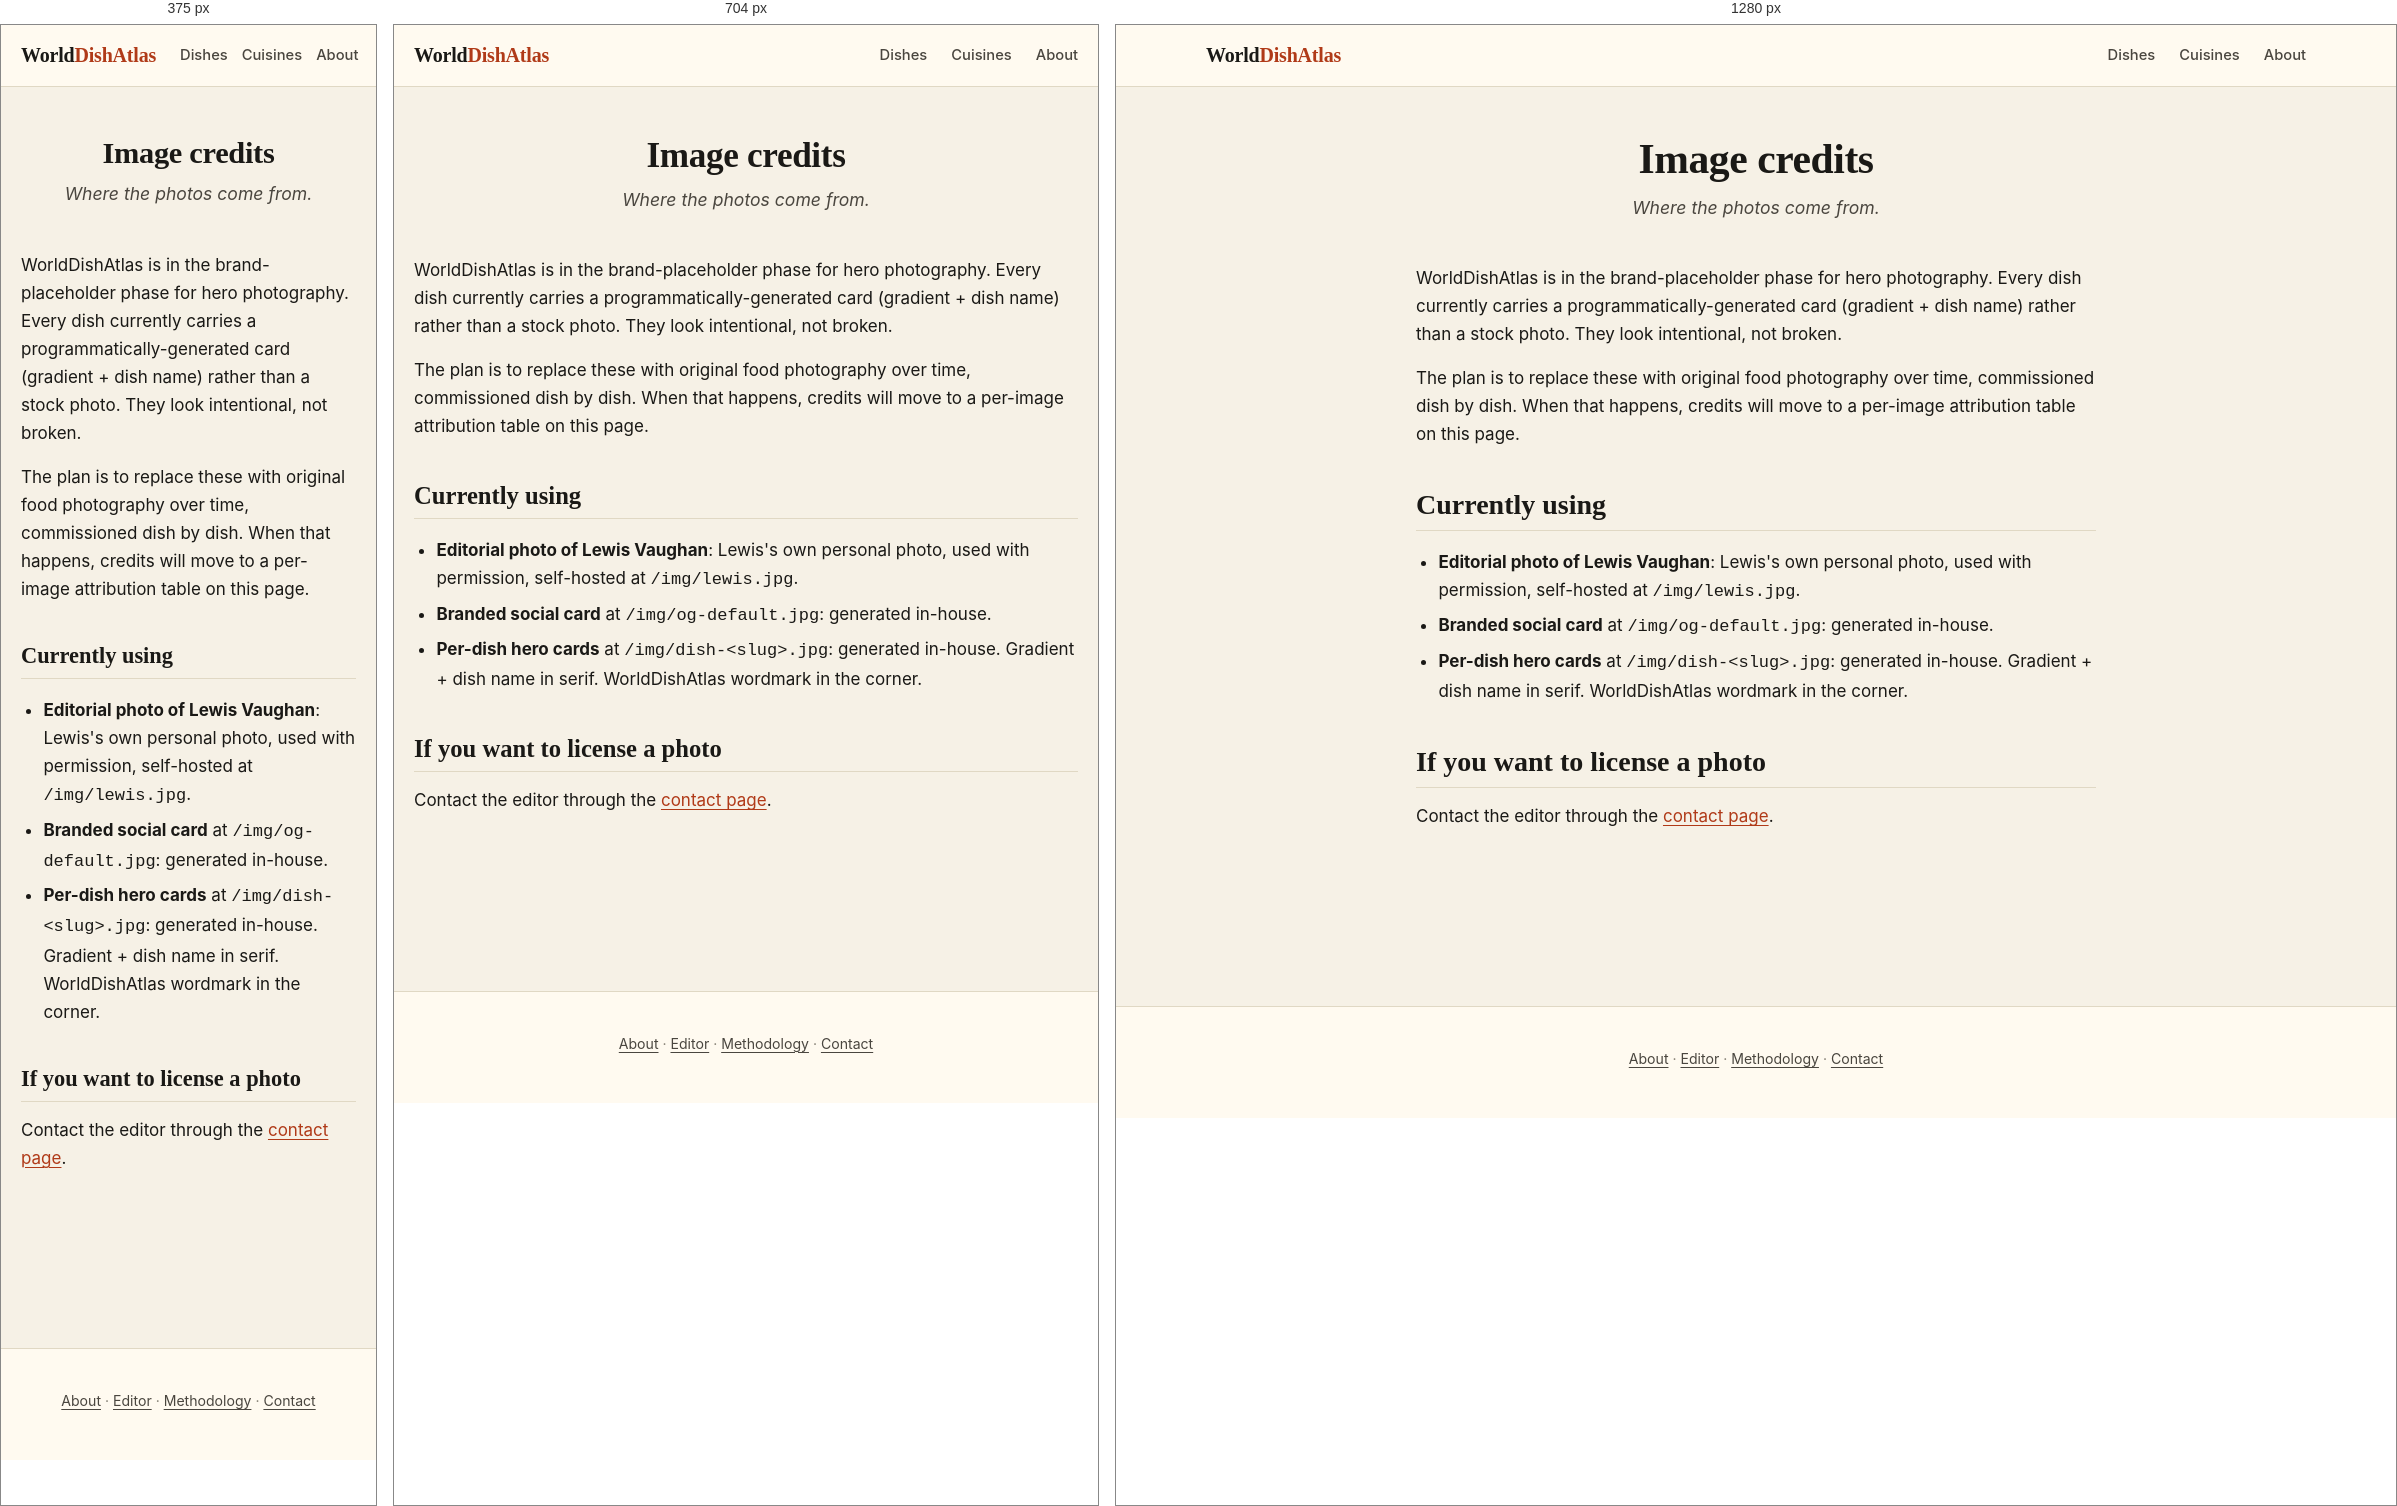
Rendered at 375 px, 704 px and 1280 px, left to right.

<!-- file: index.html -->
<!DOCTYPE html>
<html lang="en">
<head>
<meta charset="UTF-8">
<meta name="viewport" content="width=device-width, initial-scale=1.0">
<title>Image credits | WorldDishAtlas</title>
<meta name="description" content="WorldDishAtlas hero image sourcing and credits. Current images are brand-generated placeholders; commissioned photography is replacing them dish by dish.">
<meta name="robots" content="index, follow">
<link rel="canonical" href="https://worlddishatlas.com/credits/">
<meta property="og:title" content="Image credits | WorldDishAtlas">
<meta property="og:description" content="WorldDishAtlas hero image sourcing and credits. Current images are brand-generated placeholders; commissioned photography is replacing them dish by dish.">
<meta property="og:url" content="https://worlddishatlas.com/credits/">
<meta property="og:type" content="website">
<meta property="og:image" content="https://worlddishatlas.com/img/og-default.jpg">
<meta property="og:site_name" content="WorldDishAtlas">
<meta name="twitter:card" content="summary_large_image">
<meta name="twitter:title" content="Image credits | WorldDishAtlas">
<meta name="twitter:description" content="WorldDishAtlas hero image sourcing and credits. Current images are brand-generated placeholders; commissioned photography is replacing them dish by dish.">
<meta name="twitter:image" content="https://worlddishatlas.com/img/og-default.jpg">
<meta name="theme-color" content="#f6f1e6" media="(prefers-color-scheme: light)">
<meta name="theme-color" content="#15130e" media="(prefers-color-scheme: dark)">
<link rel="apple-touch-icon" sizes="180x180" href="/apple-touch-icon.png">
<link rel="manifest" href="/site.webmanifest">
<link rel="alternate" hreflang="en" href="https://worlddishatlas.com/credits/">
<link rel="alternate" hreflang="x-default" href="https://worlddishatlas.com/credits/">

<link rel="stylesheet" href="/css/base.css">
<link rel="icon" type="image/svg+xml" href="/favicon.svg">
<script type="application/ld+json">
{"@context":"https://schema.org","@graph":[
  {"@type":"Organization","@id":"https://worlddishatlas.com/#org","name":"WorldDishAtlas","url":"https://worlddishatlas.com","logo":"https://worlddishatlas.com/img/logo.png","sameAs":["https://tablejourney.com"]},
  {"@type":"WebSite","@id":"https://worlddishatlas.com/#site","name":"WorldDishAtlas","url":"https://worlddishatlas.com","inLanguage":"en","publisher":{"@id":"https://worlddishatlas.com/#org"}},
  {"@type":"WebPage","@id":"https://worlddishatlas.com/credits/#webpage","url":"https://worlddishatlas.com/credits/","name":"Image credits | WorldDishAtlas","description":"WorldDishAtlas hero image sourcing and credits.","inLanguage":"en","isPartOf":{"@id":"https://worlddishatlas.com/#site"}},
  {"@type":"BreadcrumbList","itemListElement":[{"@type":"ListItem","position":1,"name":"Home","item":"https://worlddishatlas.com/"},{"@type":"ListItem","position":2,"name":"Credits"}]}
]}
</script>
</head>
<body>
<header class="wda-nav">
    <div class="wda-nav-inner">
        <a class="wda-brand" href="/">World<span class="wda-brand-mark">DishAtlas</span></a>
        <nav class="wda-nav-links" aria-label="Primary">
            <a href="/dish/">Dishes</a><a href="/cuisine/">Cuisines</a><a href="/about/">About</a>
        </nav>
    </div>
</header>
<main class="wda-main">
    <header class="wda-page-header">
        <h1>Image credits</h1>
        <p class="wda-page-subtitle">Where the photos come from.</p>
    </header>
    <div class="wda-page-body">
        <p>WorldDishAtlas is in the brand-placeholder phase for hero photography. Every dish currently carries a programmatically-generated card (gradient + dish name) rather than a stock photo. They look intentional, not broken.</p>
        <p>The plan is to replace these with original food photography over time, commissioned dish by dish. When that happens, credits will move to a per-image attribution table on this page.</p>
        <h2>Currently using</h2>
        <ul>
            <li><strong>Editorial photo of Lewis Vaughan</strong>: Lewis's own personal photo, used with permission, self-hosted at <code>/img/lewis.jpg</code>.</li>
            <li><strong>Branded social card</strong> at <code>/img/og-default.jpg</code>: generated in-house.</li>
            <li><strong>Per-dish hero cards</strong> at <code>/img/dish-&lt;slug&gt;.jpg</code>: generated in-house. Gradient + dish name in serif. WorldDishAtlas wordmark in the corner.</li>
        </ul>
        <h2>If you want to license a photo</h2>
        <p>Contact the editor through the <a href="/contact/">contact page</a>.</p>
    </div>
</main>
<footer class="wda-footer">
    <div class="wda-footer-inner">
        <p><a href="/about/">About</a> &middot; <a href="/about/lewis/">Editor</a> &middot; <a href="/methodology/">Methodology</a> &middot; <a href="/contact/">Contact</a></p>
    </div>
</footer>
</body>
</html>


/* @media block from base.css */
@media (max-width: 640px) { .wda-nav-links { gap: 14px; font-size: .85rem; } .wda-nav-links a:nth-child(n+4) { display: none; } }

/* @media block from base.css */
@media (min-width: 768px) { .wda-dish-hero { margin: 2rem 0; } .wda-dish-hero img { border-radius: 8px; } }

/* @media block from base.css */
@media (min-width: 768px) { .wda-author-photo { float: right; margin: 0 0 1rem 1.8rem; max-width: 200px; } }